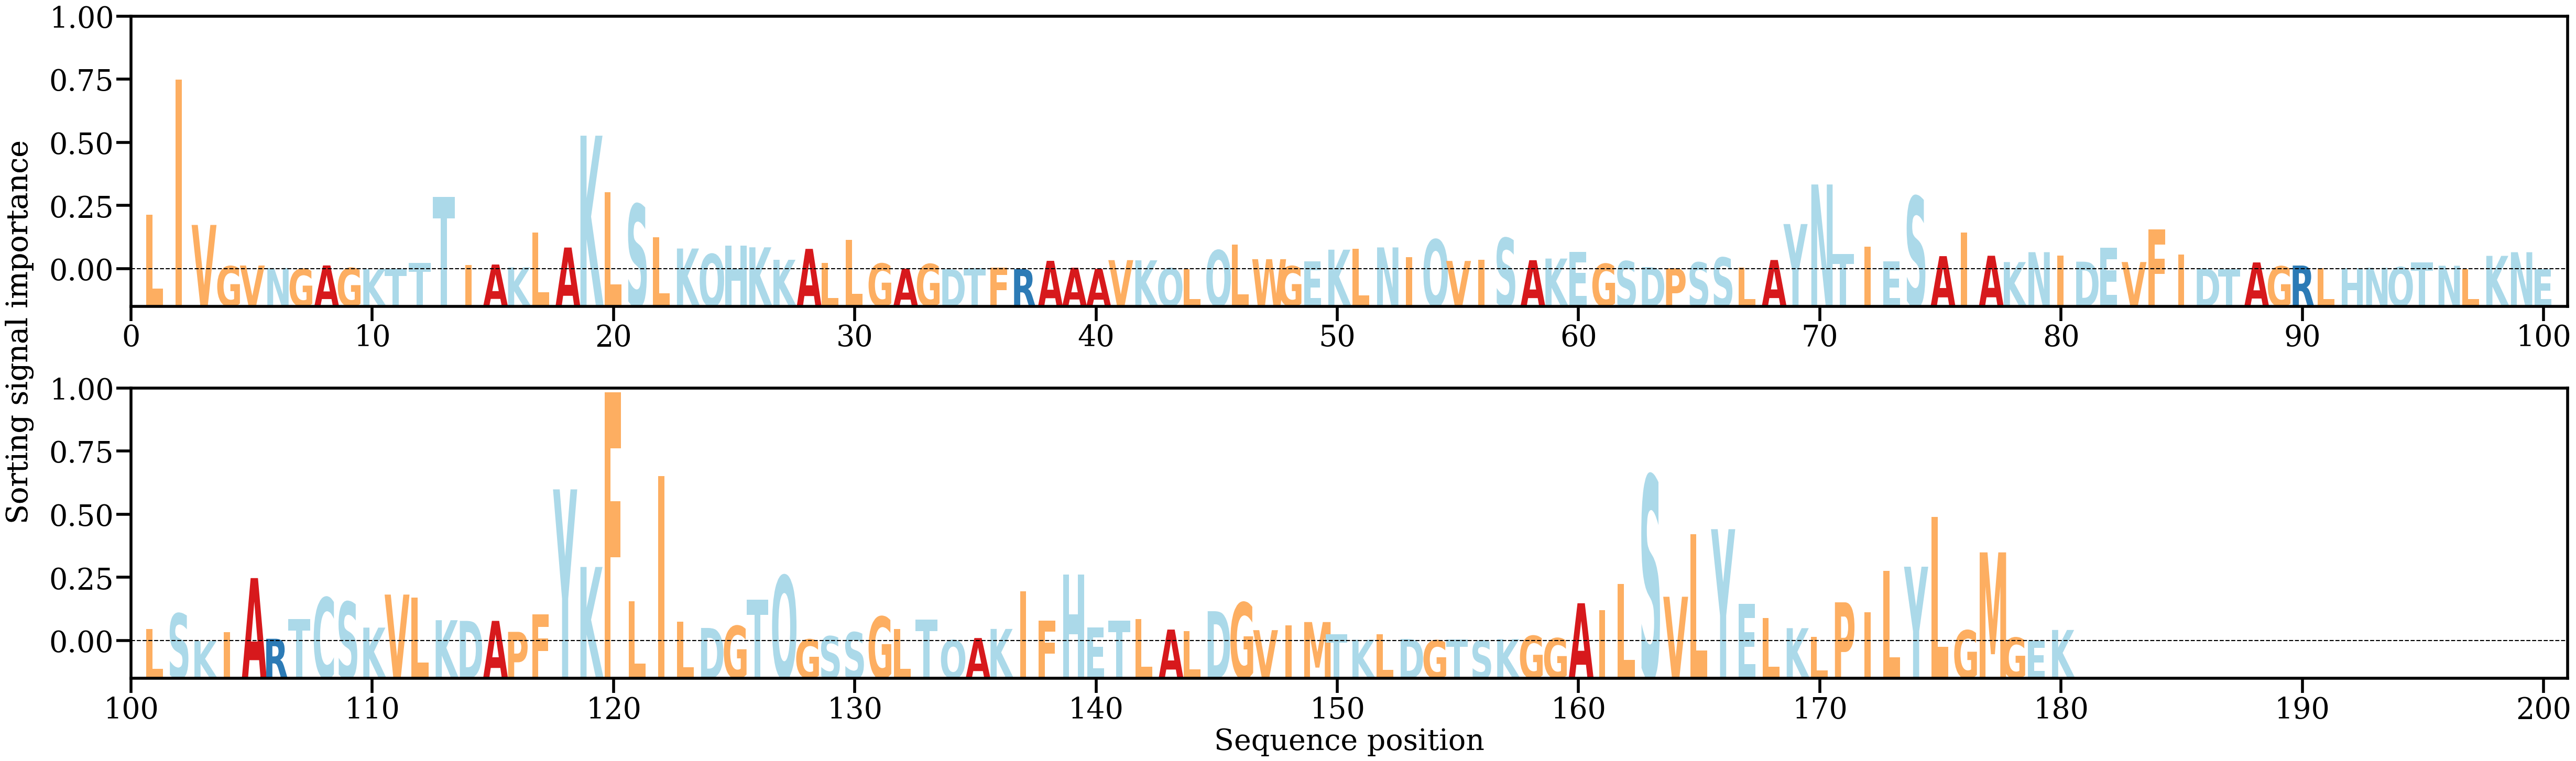

Source data for this figure (header and first rows):
AA, Alpha
L, [0.01193285]
I, [0.0415131]
V, [0.00973488]
G, [0.00069926]
V, [0.00085051]
N, [0.00029794]
G, [0.00011699]
A, [0.00086772]
G, [0.00031159]
K, [4.7739253e-05]
T, [0.00013616]
T, [0.00136744]
T, [0.01583463]
I, [0.00097745]
A, [0.00106696]
K, [0.00043288]
L, [0.0080218]
A, [0.00478713]
K, [0.029281]
L, [0.016859]
S, [0.01425412]
L, [0.00699522]
K, [0.00457082]
Q, [0.0033606]
H, [0.00520785]
K, [0.00483552]
K, [0.00211048]
A, [0.00449604]
L, [0.00145709]
L, [0.00644432]
G, [0.00128332]
A, [0.00018292]
G, [0.00118006]
D, [5.071594e-05]
T, [0.00024727]
F, [0.00041501]
R, [7.673369e-05]
A, [0.00187838]
A, [0.00036264]
A, [0.00013136]
V, [0.00202565]
K, [0.0019886]
Q, [0.00026458]
L, [9.480877e-05]
Q, [0.0041902]
L, [0.00540734]
W, [0.00224044]
G, [0.0007143]
E, [0.00175816]
K, [0.00431779]
L, [0.00450906]
N, [0.00481411]
I, [0.00268279]
Q, [0.00653661]
V, [0.00185291]
I, [0.00212591]
S, [0.00686431]
A, [0.00201569]
K, [0.00237659]
E, [0.00385474]
... 120 more rows
